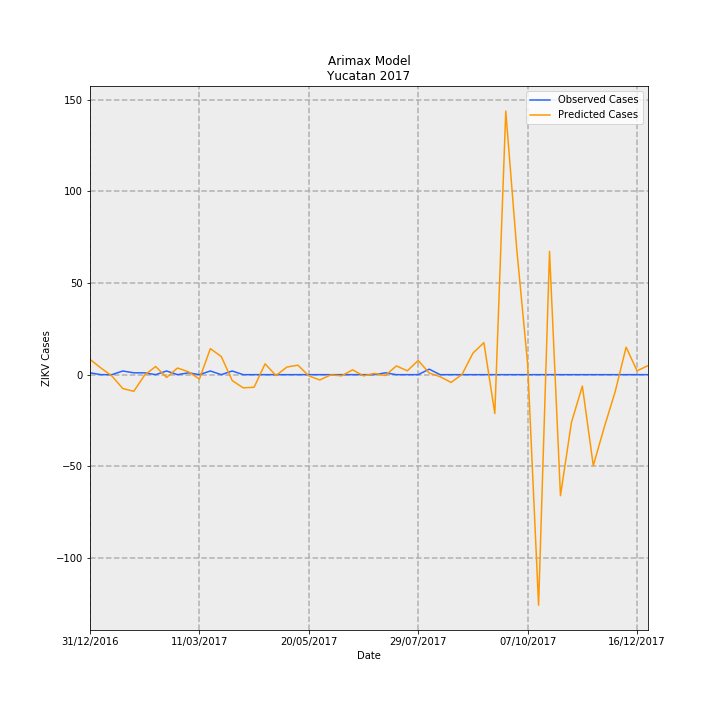

Data behind this chart, as committed beside it:
Date, predictions_incidence, observed_incidence, Predicted Cases, Observed Cases, error
31/12/2016, 0.3973, 0.04768, 8.332, 1, -7.332
07/01/2017, 0.1729, 0.0, 3.625, 0.0, -3.625
14/01/2017, -0.035, 0.0, -0.7339, 0.0, 0.7339
21/01/2017, -0.361, 0.09537, -7.571, 2, 9.571
28/01/2017, -0.4335, 0.04768, -9.09, 1, 10.09
04/02/2017, -0.009001, 0.04768, -0.1888, 1, 1.189
11/02/2017, 0.2119, 0.0, 4.443, 0.0, -4.443
18/02/2017, -0.07297, 0.09537, -1.53, 2, 3.53
25/02/2017, 0.1733, 0.0, 3.634, 0.0, -3.634
04/03/2017, 0.07347, 0.04768, 1.541, 1, -0.5409
11/03/2017, -0.1132, 0.0, -2.375, 0.0, 2.375
18/03/2017, 0.6771, 0.09537, 14.2, 2, -12.2
25/03/2017, 0.4696, 0.0, 9.849, 0.0, -9.849
01/04/2017, -0.1546, 0.09537, -3.243, 2, 5.243
08/04/2017, -0.3428, 0.0, -7.189, 0.0, 7.189
15/04/2017, -0.3273, 0.0, -6.863, 0.0, 6.863
22/04/2017, 0.2807, 0.0, 5.887, 0.0, -5.887
29/04/2017, -0.02225, 0.0, -0.4666, 0.0, 0.4666
06/05/2017, 0.1979, 0.0, 4.149, 0.0, -4.149
13/05/2017, 0.2465, 0.0, 5.171, 0.0, -5.171
20/05/2017, -0.0311, 0.0, -0.6521, 0.0, 0.6521
27/05/2017, -0.138, 0.0, -2.893, 0.0, 2.893
03/06/2017, -0.005991, 0.0, -0.1256, 0.0, 0.1256
10/06/2017, -0.03027, 0.0, -0.6349, 0.0, 0.6349
17/06/2017, 0.1255, 0.0, 2.633, 0.0, -2.633
24/06/2017, -0.0318, 0.0, -0.667, 0.0, 0.667
01/07/2017, 0.03266, 0.0, 0.6848, 0.0, -0.6848
08/07/2017, -0.02221, 0.04768, -0.4657, 1, 1.466
15/07/2017, 0.2276, 0.0, 4.773, 0.0, -4.773
22/07/2017, 0.1004, 0.0, 2.105, 0.0, -2.105
29/07/2017, 0.3683, 0.0, 7.725, 0.0, -7.725
05/08/2017, 0.04309, 0.143, 0.9036, 3.0, 2.096
12/08/2017, -0.05263, 0.0, -1.104, 0.0, 1.104
19/08/2017, -0.203, 0.0, -4.258, 0.0, 4.258
26/08/2017, 0.005181, 0.0, 0.1087, 0.0, -0.1087
02/09/2017, 0.5589, 0.0, 11.72, 0.0, -11.72
09/09/2017, 0.8325, 0.0, 17.46, 0.0, -17.46
16/09/2017, -1.01, 0.0, -21.19, 0.0, 21.19
23/09/2017, 6.853, 0.0, 143.7, 0.0, -143.7
30/09/2017, 3.277, 0.0, 68.72, 0.0, -68.72
07/10/2017, 0.2741, 0.0, 5.748, 0.0, -5.748
14/10/2017, -5.997, 0.0, -125.8, 0.0, 125.8
21/10/2017, 3.207, 0.0, 67.25, 0.0, -67.25
28/10/2017, -3.147, 0.0, -66.01, 0.0, 66.01
04/11/2017, -1.244, 0.0, -26.09, 0.0, 26.09
11/11/2017, -0.2965, 0.0, -6.218, 0.0, 6.218
18/11/2017, -2.365, 0.0, -49.59, 0.0, 49.59
25/11/2017, -1.368, 0.0, -28.7, 0.0, 28.7
02/12/2017, -0.4423, 0.0, -9.276, 0.0, 9.276
09/12/2017, 0.7146, 0.0, 14.99, 0.0, -14.99
16/12/2017, 0.09925, 0.0, 2.081, 0.0, -2.081
23/12/2017, 0.2348, 0.0, 4.925, 0.0, -4.925
